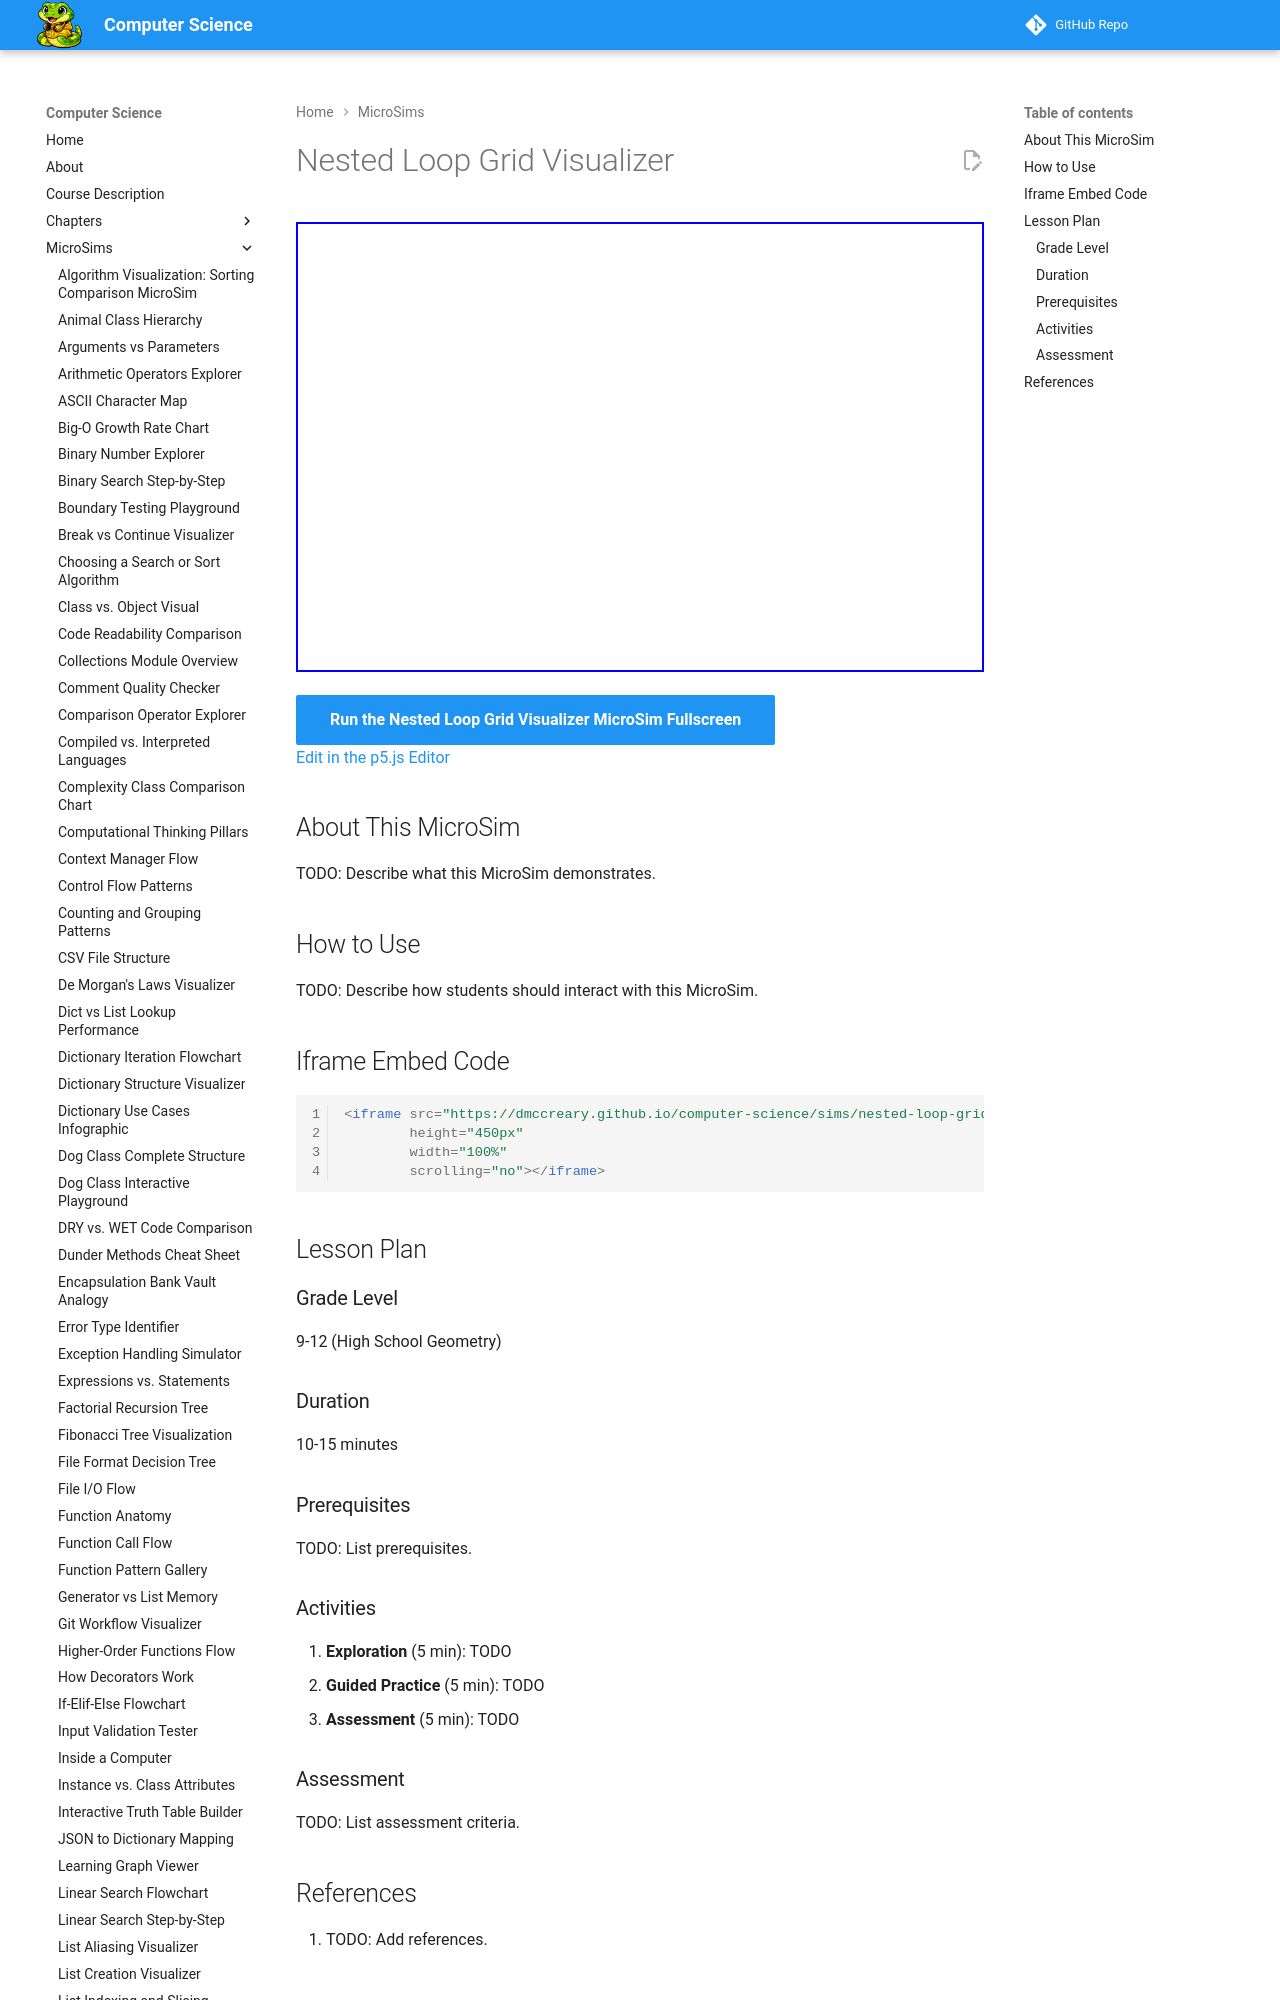

repository: dmccreary/computer-science · page: sims/nested-loop-grid/index.html · generator: mkdocs

---
title: Nested Loop Grid Visualizer
description: Interactive p5.js MicroSim for nested loop grid visualizer.
image: /sims/nested-loop-grid/nested-loop-grid.png
og:image: /sims/nested-loop-grid/nested-loop-grid.png
twitter:image: /sims/nested-loop-grid/nested-loop-grid.png
social:
   cards: false
quality_score: 0
---

# Nested Loop Grid Visualizer

<iframe src="main.html" height="450px" width="100%" scrolling="no"></iframe>

[Run the Nested Loop Grid Visualizer MicroSim Fullscreen](./main.html){ .md-button .md-button--primary }
<br/>
[Edit in the p5.js Editor](https://editor.p5js.org/)
